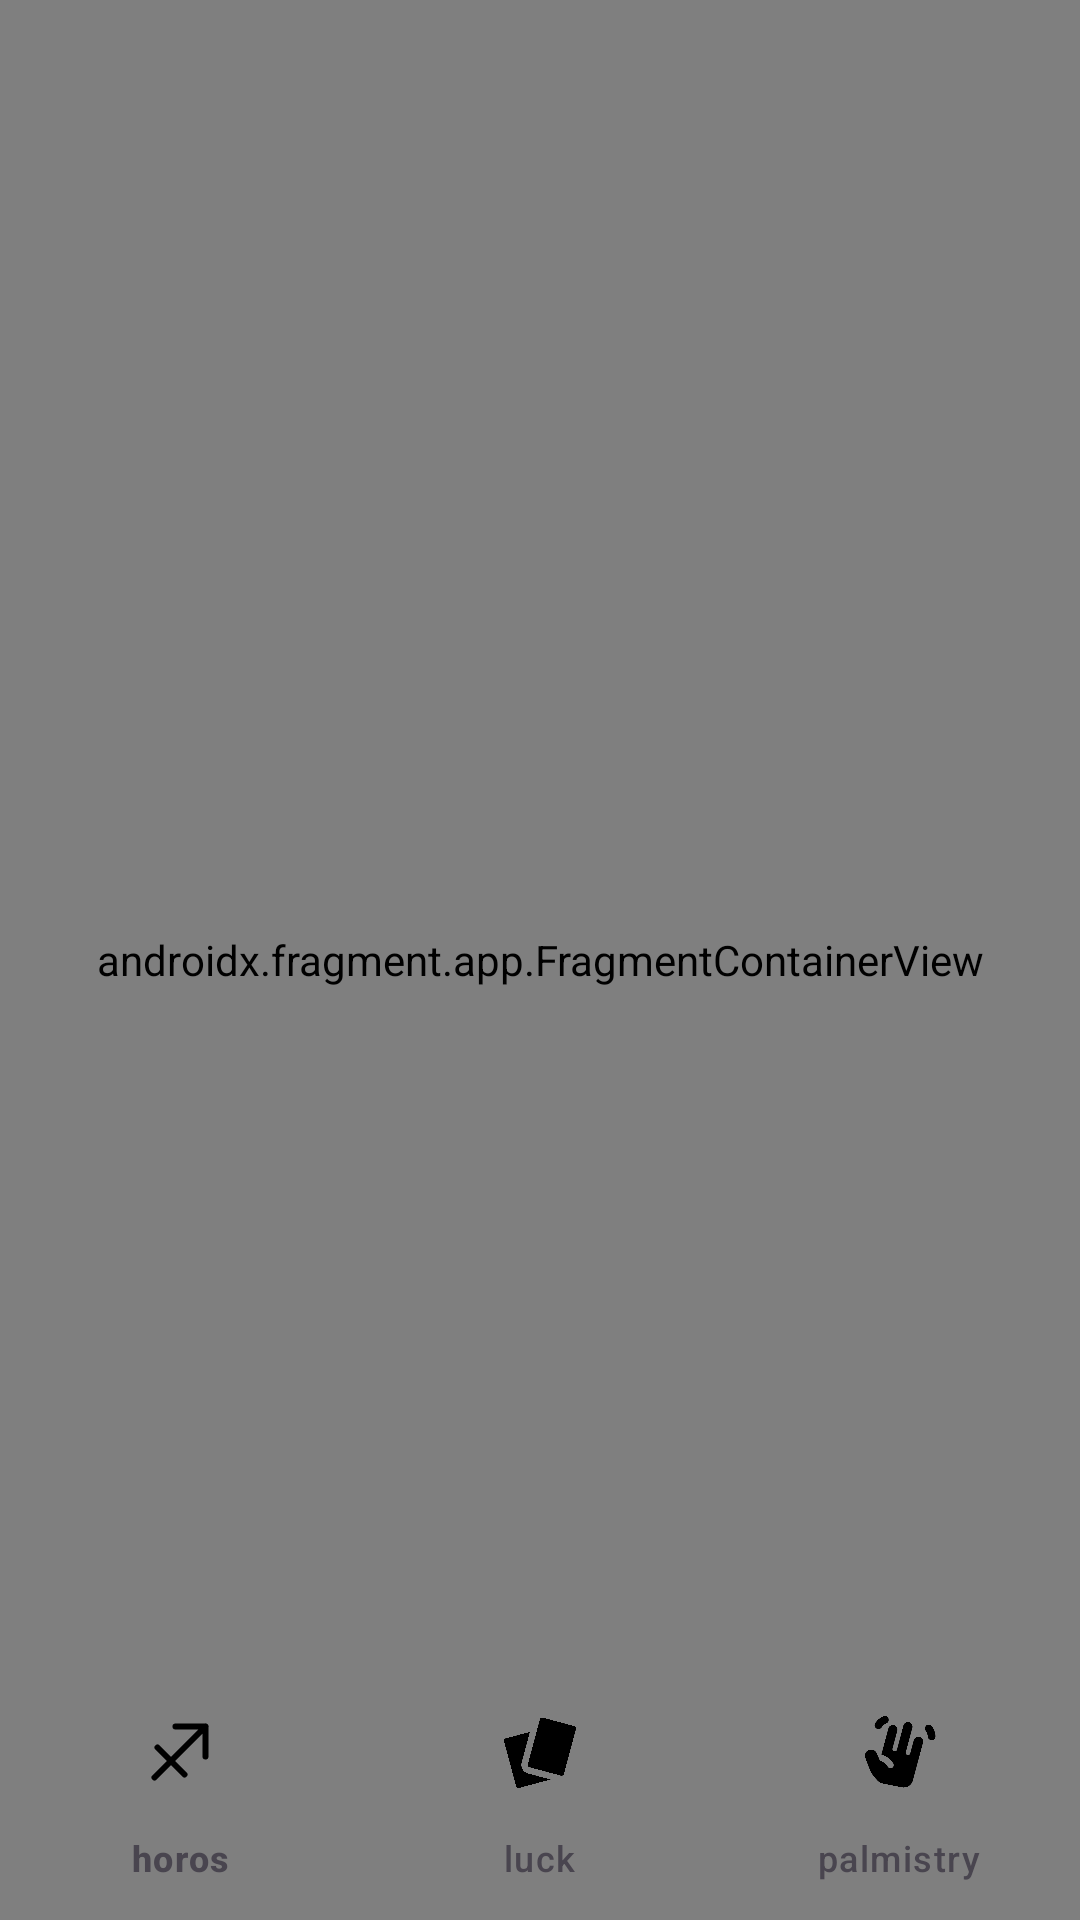

Android layout source for this screen:
<!-- AndroidManifest.xml: application theme Theme.MVVM_test -->
<!-- res/layout/activity_main.xml -->
<?xml version="1.0" encoding="utf-8"?>
<androidx.constraintlayout.widget.ConstraintLayout xmlns:android="http://schemas.android.com/apk/res/android"
    xmlns:app="http://schemas.android.com/apk/res-auto"
    xmlns:tools="http://schemas.android.com/tools"
    android:id="@+id/main"
    android:layout_width="match_parent"
    android:layout_height="match_parent"
    tools:context=".ui.home.MainActivity">
    
    <androidx.fragment.app.FragmentContainerView
        android:id="@+id/fcView"
        android:name="androidx.navigation.fragment.NavHostFragment"
        android:layout_width="0dp"
        android:layout_height="0dp"
        app:layout_constraintTop_toTopOf="parent"
        app:layout_constraintEnd_toEndOf="parent"
        app:layout_constraintStart_toStartOf="parent"
        app:layout_constraintBottom_toBottomOf="parent"
        app:defaultNavHost = "true"
        app:navGraph="@navigation/main_graph"
        />

    <com.google.android.material.bottomnavigation.BottomNavigationView
        android:id="@+id/bottomNav"
        android:layout_width="0dp"
        android:layout_height="wrap_content"
        app:layout_constraintStart_toStartOf="parent"
        app:layout_constraintEnd_toEndOf="parent"
        app:layout_constraintBottom_toBottomOf="parent"
        app:menu="@menu/bottom_menu"
        android:background="@android:color/transparent"
        app:itemIconTint="@color/buttom_nav_selector"
        app:itemTextColor="@color/buttom_nav_selector"
        />

</androidx.constraintlayout.widget.ConstraintLayout>
<!-- resources referenced by this layout -->
<resources>
  <style name="Theme.MVVM_test" parent="Base.Theme.MVVM_test" />
  <style name="Base.Theme.MVVM_test" parent="Theme.Material3.DayNight.NoActionBar">
          
          
      </style>
</resources>
